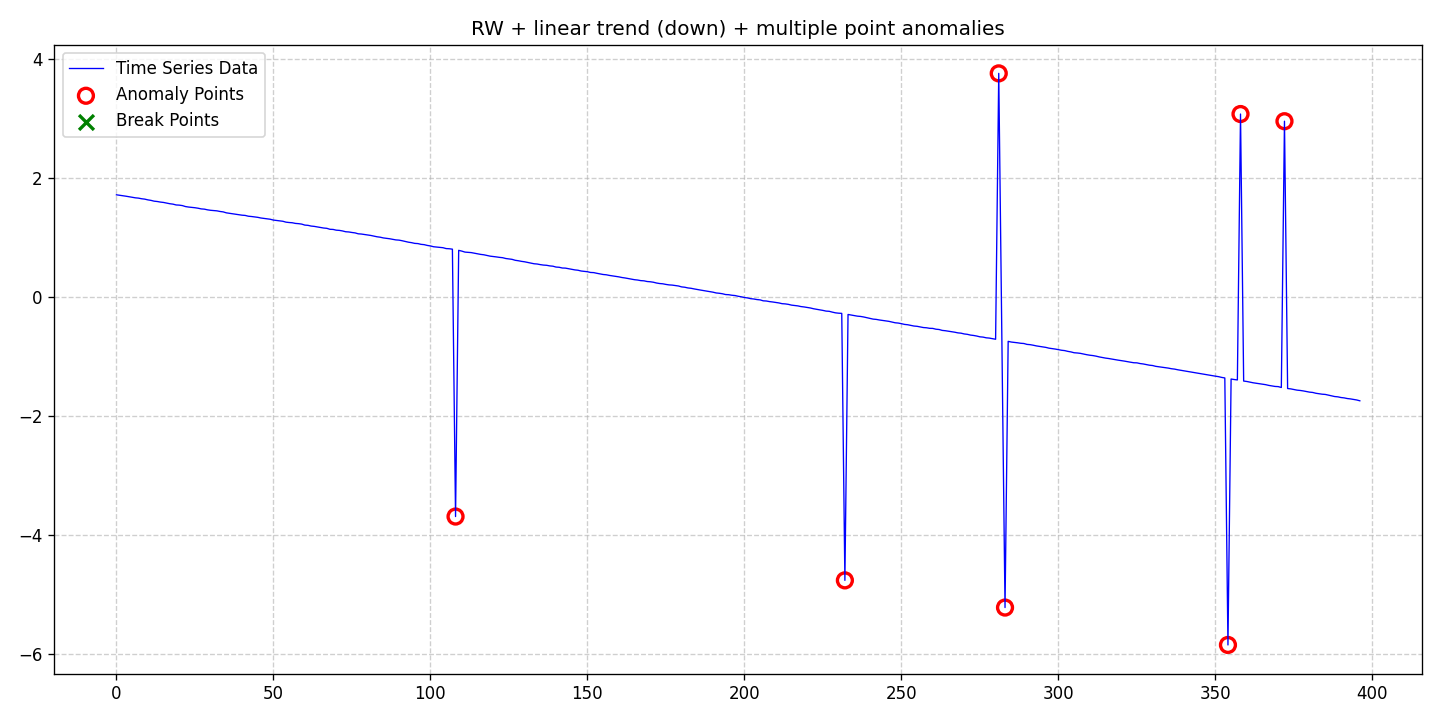

Source data for this figure (header and first rows):
date, data, stationary, det_lin_up, det_lin_down, det_quad, det_cubic, det_exp, det_damped, stoc_trend, volatility, single_seas, multiple_seas, point_anom_single, point_anom_multi, collect_anom, context_anom, mean_shift, var_shift, trend_shift, point_anom_count, point_anom_location, point_anom_point, collect_anom_count
2020-01-01, 1.713, 0, 0, 1, 0, 0, 0, 0, 1, 0, 0, 0, 0, 1, 0, 0, 0, 0, 0, 7, [108, 232, 281, 283, 354, 358, 372], [108, 232, 281, 283, 354, 358, 372], 0
2020-01-02, 1.705, 0, 0, 1, 0, 0, 0, 0, 1, 0, 0, 0, 0, 1, 0, 0, 0, 0, 0, 7, [108, 232, 281, 283, 354, 358, 372], [108, 232, 281, 283, 354, 358, 372], 0
2020-01-03, 1.699, 0, 0, 1, 0, 0, 0, 0, 1, 0, 0, 0, 0, 1, 0, 0, 0, 0, 0, 7, [108, 232, 281, 283, 354, 358, 372], [108, 232, 281, 283, 354, 358, 372], 0
2020-01-04, 1.69, 0, 0, 1, 0, 0, 0, 0, 1, 0, 0, 0, 0, 1, 0, 0, 0, 0, 0, 7, [108, 232, 281, 283, 354, 358, 372], [108, 232, 281, 283, 354, 358, 372], 0
2020-01-05, 1.681, 0, 0, 1, 0, 0, 0, 0, 1, 0, 0, 0, 0, 1, 0, 0, 0, 0, 0, 7, [108, 232, 281, 283, 354, 358, 372], [108, 232, 281, 283, 354, 358, 372], 0
2020-01-06, 1.672, 0, 0, 1, 0, 0, 0, 0, 1, 0, 0, 0, 0, 1, 0, 0, 0, 0, 0, 7, [108, 232, 281, 283, 354, 358, 372], [108, 232, 281, 283, 354, 358, 372], 0
2020-01-07, 1.662, 0, 0, 1, 0, 0, 0, 0, 1, 0, 0, 0, 0, 1, 0, 0, 0, 0, 0, 7, [108, 232, 281, 283, 354, 358, 372], [108, 232, 281, 283, 354, 358, 372], 0
2020-01-08, 1.657, 0, 0, 1, 0, 0, 0, 0, 1, 0, 0, 0, 0, 1, 0, 0, 0, 0, 0, 7, [108, 232, 281, 283, 354, 358, 372], [108, 232, 281, 283, 354, 358, 372], 0
2020-01-09, 1.647, 0, 0, 1, 0, 0, 0, 0, 1, 0, 0, 0, 0, 1, 0, 0, 0, 0, 0, 7, [108, 232, 281, 283, 354, 358, 372], [108, 232, 281, 283, 354, 358, 372], 0
2020-01-10, 1.64, 0, 0, 1, 0, 0, 0, 0, 1, 0, 0, 0, 0, 1, 0, 0, 0, 0, 0, 7, [108, 232, 281, 283, 354, 358, 372], [108, 232, 281, 283, 354, 358, 372], 0
2020-01-11, 1.628, 0, 0, 1, 0, 0, 0, 0, 1, 0, 0, 0, 0, 1, 0, 0, 0, 0, 0, 7, [108, 232, 281, 283, 354, 358, 372], [108, 232, 281, 283, 354, 358, 372], 0
2020-01-12, 1.619, 0, 0, 1, 0, 0, 0, 0, 1, 0, 0, 0, 0, 1, 0, 0, 0, 0, 0, 7, [108, 232, 281, 283, 354, 358, 372], [108, 232, 281, 283, 354, 358, 372], 0
2020-01-13, 1.606, 0, 0, 1, 0, 0, 0, 0, 1, 0, 0, 0, 0, 1, 0, 0, 0, 0, 0, 7, [108, 232, 281, 283, 354, 358, 372], [108, 232, 281, 283, 354, 358, 372], 0
2020-01-14, 1.6, 0, 0, 1, 0, 0, 0, 0, 1, 0, 0, 0, 0, 1, 0, 0, 0, 0, 0, 7, [108, 232, 281, 283, 354, 358, 372], [108, 232, 281, 283, 354, 358, 372], 0
2020-01-15, 1.591, 0, 0, 1, 0, 0, 0, 0, 1, 0, 0, 0, 0, 1, 0, 0, 0, 0, 0, 7, [108, 232, 281, 283, 354, 358, 372], [108, 232, 281, 283, 354, 358, 372], 0
2020-01-16, 1.585, 0, 0, 1, 0, 0, 0, 0, 1, 0, 0, 0, 0, 1, 0, 0, 0, 0, 0, 7, [108, 232, 281, 283, 354, 358, 372], [108, 232, 281, 283, 354, 358, 372], 0
2020-01-17, 1.573, 0, 0, 1, 0, 0, 0, 0, 1, 0, 0, 0, 0, 1, 0, 0, 0, 0, 0, 7, [108, 232, 281, 283, 354, 358, 372], [108, 232, 281, 283, 354, 358, 372], 0
2020-01-18, 1.563, 0, 0, 1, 0, 0, 0, 0, 1, 0, 0, 0, 0, 1, 0, 0, 0, 0, 0, 7, [108, 232, 281, 283, 354, 358, 372], [108, 232, 281, 283, 354, 358, 372], 0
2020-01-19, 1.556, 0, 0, 1, 0, 0, 0, 0, 1, 0, 0, 0, 0, 1, 0, 0, 0, 0, 0, 7, [108, 232, 281, 283, 354, 358, 372], [108, 232, 281, 283, 354, 358, 372], 0
2020-01-20, 1.542, 0, 0, 1, 0, 0, 0, 0, 1, 0, 0, 0, 0, 1, 0, 0, 0, 0, 0, 7, [108, 232, 281, 283, 354, 358, 372], [108, 232, 281, 283, 354, 358, 372], 0
2020-01-21, 1.539, 0, 0, 1, 0, 0, 0, 0, 1, 0, 0, 0, 0, 1, 0, 0, 0, 0, 0, 7, [108, 232, 281, 283, 354, 358, 372], [108, 232, 281, 283, 354, 358, 372], 0
2020-01-22, 1.532, 0, 0, 1, 0, 0, 0, 0, 1, 0, 0, 0, 0, 1, 0, 0, 0, 0, 0, 7, [108, 232, 281, 283, 354, 358, 372], [108, 232, 281, 283, 354, 358, 372], 0
2020-01-23, 1.515, 0, 0, 1, 0, 0, 0, 0, 1, 0, 0, 0, 0, 1, 0, 0, 0, 0, 0, 7, [108, 232, 281, 283, 354, 358, 372], [108, 232, 281, 283, 354, 358, 372], 0
2020-01-24, 1.507, 0, 0, 1, 0, 0, 0, 0, 1, 0, 0, 0, 0, 1, 0, 0, 0, 0, 0, 7, [108, 232, 281, 283, 354, 358, 372], [108, 232, 281, 283, 354, 358, 372], 0
2020-01-25, 1.502, 0, 0, 1, 0, 0, 0, 0, 1, 0, 0, 0, 0, 1, 0, 0, 0, 0, 0, 7, [108, 232, 281, 283, 354, 358, 372], [108, 232, 281, 283, 354, 358, 372], 0
2020-01-26, 1.496, 0, 0, 1, 0, 0, 0, 0, 1, 0, 0, 0, 0, 1, 0, 0, 0, 0, 0, 7, [108, 232, 281, 283, 354, 358, 372], [108, 232, 281, 283, 354, 358, 372], 0
2020-01-27, 1.488, 0, 0, 1, 0, 0, 0, 0, 1, 0, 0, 0, 0, 1, 0, 0, 0, 0, 0, 7, [108, 232, 281, 283, 354, 358, 372], [108, 232, 281, 283, 354, 358, 372], 0
2020-01-28, 1.476, 0, 0, 1, 0, 0, 0, 0, 1, 0, 0, 0, 0, 1, 0, 0, 0, 0, 0, 7, [108, 232, 281, 283, 354, 358, 372], [108, 232, 281, 283, 354, 358, 372], 0
2020-01-29, 1.472, 0, 0, 1, 0, 0, 0, 0, 1, 0, 0, 0, 0, 1, 0, 0, 0, 0, 0, 7, [108, 232, 281, 283, 354, 358, 372], [108, 232, 281, 283, 354, 358, 372], 0
2020-01-30, 1.461, 0, 0, 1, 0, 0, 0, 0, 1, 0, 0, 0, 0, 1, 0, 0, 0, 0, 0, 7, [108, 232, 281, 283, 354, 358, 372], [108, 232, 281, 283, 354, 358, 372], 0
2020-01-31, 1.453, 0, 0, 1, 0, 0, 0, 0, 1, 0, 0, 0, 0, 1, 0, 0, 0, 0, 0, 7, [108, 232, 281, 283, 354, 358, 372], [108, 232, 281, 283, 354, 358, 372], 0
2020-02-01, 1.449, 0, 0, 1, 0, 0, 0, 0, 1, 0, 0, 0, 0, 1, 0, 0, 0, 0, 0, 7, [108, 232, 281, 283, 354, 358, 372], [108, 232, 281, 283, 354, 358, 372], 0
2020-02-02, 1.444, 0, 0, 1, 0, 0, 0, 0, 1, 0, 0, 0, 0, 1, 0, 0, 0, 0, 0, 7, [108, 232, 281, 283, 354, 358, 372], [108, 232, 281, 283, 354, 358, 372], 0
2020-02-03, 1.433, 0, 0, 1, 0, 0, 0, 0, 1, 0, 0, 0, 0, 1, 0, 0, 0, 0, 0, 7, [108, 232, 281, 283, 354, 358, 372], [108, 232, 281, 283, 354, 358, 372], 0
2020-02-04, 1.426, 0, 0, 1, 0, 0, 0, 0, 1, 0, 0, 0, 0, 1, 0, 0, 0, 0, 0, 7, [108, 232, 281, 283, 354, 358, 372], [108, 232, 281, 283, 354, 358, 372], 0
2020-02-05, 1.41, 0, 0, 1, 0, 0, 0, 0, 1, 0, 0, 0, 0, 1, 0, 0, 0, 0, 0, 7, [108, 232, 281, 283, 354, 358, 372], [108, 232, 281, 283, 354, 358, 372], 0
2020-02-06, 1.402, 0, 0, 1, 0, 0, 0, 0, 1, 0, 0, 0, 0, 1, 0, 0, 0, 0, 0, 7, [108, 232, 281, 283, 354, 358, 372], [108, 232, 281, 283, 354, 358, 372], 0
2020-02-07, 1.394, 0, 0, 1, 0, 0, 0, 0, 1, 0, 0, 0, 0, 1, 0, 0, 0, 0, 0, 7, [108, 232, 281, 283, 354, 358, 372], [108, 232, 281, 283, 354, 358, 372], 0
2020-02-08, 1.385, 0, 0, 1, 0, 0, 0, 0, 1, 0, 0, 0, 0, 1, 0, 0, 0, 0, 0, 7, [108, 232, 281, 283, 354, 358, 372], [108, 232, 281, 283, 354, 358, 372], 0
2020-02-09, 1.379, 0, 0, 1, 0, 0, 0, 0, 1, 0, 0, 0, 0, 1, 0, 0, 0, 0, 0, 7, [108, 232, 281, 283, 354, 358, 372], [108, 232, 281, 283, 354, 358, 372], 0
2020-02-10, 1.371, 0, 0, 1, 0, 0, 0, 0, 1, 0, 0, 0, 0, 1, 0, 0, 0, 0, 0, 7, [108, 232, 281, 283, 354, 358, 372], [108, 232, 281, 283, 354, 358, 372], 0
2020-02-11, 1.367, 0, 0, 1, 0, 0, 0, 0, 1, 0, 0, 0, 0, 1, 0, 0, 0, 0, 0, 7, [108, 232, 281, 283, 354, 358, 372], [108, 232, 281, 283, 354, 358, 372], 0
2020-02-12, 1.354, 0, 0, 1, 0, 0, 0, 0, 1, 0, 0, 0, 0, 1, 0, 0, 0, 0, 0, 7, [108, 232, 281, 283, 354, 358, 372], [108, 232, 281, 283, 354, 358, 372], 0
2020-02-13, 1.349, 0, 0, 1, 0, 0, 0, 0, 1, 0, 0, 0, 0, 1, 0, 0, 0, 0, 0, 7, [108, 232, 281, 283, 354, 358, 372], [108, 232, 281, 283, 354, 358, 372], 0
2020-02-14, 1.341, 0, 0, 1, 0, 0, 0, 0, 1, 0, 0, 0, 0, 1, 0, 0, 0, 0, 0, 7, [108, 232, 281, 283, 354, 358, 372], [108, 232, 281, 283, 354, 358, 372], 0
2020-02-15, 1.335, 0, 0, 1, 0, 0, 0, 0, 1, 0, 0, 0, 0, 1, 0, 0, 0, 0, 0, 7, [108, 232, 281, 283, 354, 358, 372], [108, 232, 281, 283, 354, 358, 372], 0
2020-02-16, 1.324, 0, 0, 1, 0, 0, 0, 0, 1, 0, 0, 0, 0, 1, 0, 0, 0, 0, 0, 7, [108, 232, 281, 283, 354, 358, 372], [108, 232, 281, 283, 354, 358, 372], 0
2020-02-17, 1.317, 0, 0, 1, 0, 0, 0, 0, 1, 0, 0, 0, 0, 1, 0, 0, 0, 0, 0, 7, [108, 232, 281, 283, 354, 358, 372], [108, 232, 281, 283, 354, 358, 372], 0
2020-02-18, 1.311, 0, 0, 1, 0, 0, 0, 0, 1, 0, 0, 0, 0, 1, 0, 0, 0, 0, 0, 7, [108, 232, 281, 283, 354, 358, 372], [108, 232, 281, 283, 354, 358, 372], 0
2020-02-19, 1.302, 0, 0, 1, 0, 0, 0, 0, 1, 0, 0, 0, 0, 1, 0, 0, 0, 0, 0, 7, [108, 232, 281, 283, 354, 358, 372], [108, 232, 281, 283, 354, 358, 372], 0
2020-02-20, 1.289, 0, 0, 1, 0, 0, 0, 0, 1, 0, 0, 0, 0, 1, 0, 0, 0, 0, 0, 7, [108, 232, 281, 283, 354, 358, 372], [108, 232, 281, 283, 354, 358, 372], 0
2020-02-21, 1.282, 0, 0, 1, 0, 0, 0, 0, 1, 0, 0, 0, 0, 1, 0, 0, 0, 0, 0, 7, [108, 232, 281, 283, 354, 358, 372], [108, 232, 281, 283, 354, 358, 372], 0
2020-02-22, 1.273, 0, 0, 1, 0, 0, 0, 0, 1, 0, 0, 0, 0, 1, 0, 0, 0, 0, 0, 7, [108, 232, 281, 283, 354, 358, 372], [108, 232, 281, 283, 354, 358, 372], 0
2020-02-23, 1.269, 0, 0, 1, 0, 0, 0, 0, 1, 0, 0, 0, 0, 1, 0, 0, 0, 0, 0, 7, [108, 232, 281, 283, 354, 358, 372], [108, 232, 281, 283, 354, 358, 372], 0
2020-02-24, 1.254, 0, 0, 1, 0, 0, 0, 0, 1, 0, 0, 0, 0, 1, 0, 0, 0, 0, 0, 7, [108, 232, 281, 283, 354, 358, 372], [108, 232, 281, 283, 354, 358, 372], 0
2020-02-25, 1.248, 0, 0, 1, 0, 0, 0, 0, 1, 0, 0, 0, 0, 1, 0, 0, 0, 0, 0, 7, [108, 232, 281, 283, 354, 358, 372], [108, 232, 281, 283, 354, 358, 372], 0
2020-02-26, 1.244, 0, 0, 1, 0, 0, 0, 0, 1, 0, 0, 0, 0, 1, 0, 0, 0, 0, 0, 7, [108, 232, 281, 283, 354, 358, 372], [108, 232, 281, 283, 354, 358, 372], 0
2020-02-27, 1.233, 0, 0, 1, 0, 0, 0, 0, 1, 0, 0, 0, 0, 1, 0, 0, 0, 0, 0, 7, [108, 232, 281, 283, 354, 358, 372], [108, 232, 281, 283, 354, 358, 372], 0
2020-02-28, 1.229, 0, 0, 1, 0, 0, 0, 0, 1, 0, 0, 0, 0, 1, 0, 0, 0, 0, 0, 7, [108, 232, 281, 283, 354, 358, 372], [108, 232, 281, 283, 354, 358, 372], 0
2020-02-29, 1.221, 0, 0, 1, 0, 0, 0, 0, 1, 0, 0, 0, 0, 1, 0, 0, 0, 0, 0, 7, [108, 232, 281, 283, 354, 358, 372], [108, 232, 281, 283, 354, 358, 372], 0
... 337 more rows
